Labelled photos from "data_split", an image-classification folder in MahiiBamba/mini_project_medcheck. The possible labels are: broken, intact.

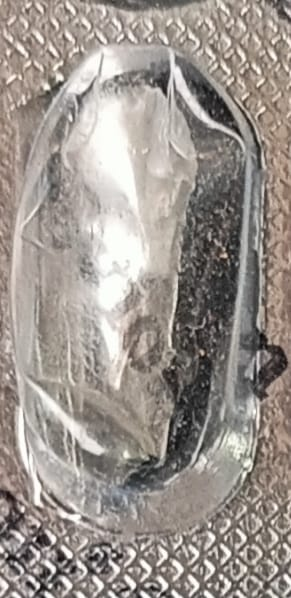
Label: broken

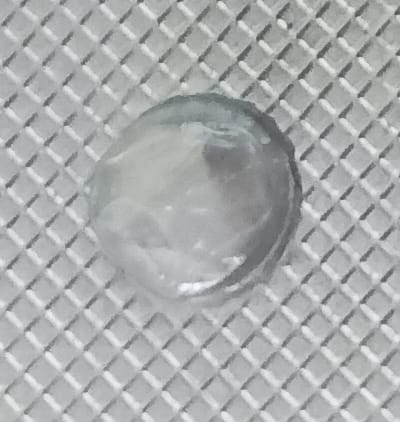
Label: broken

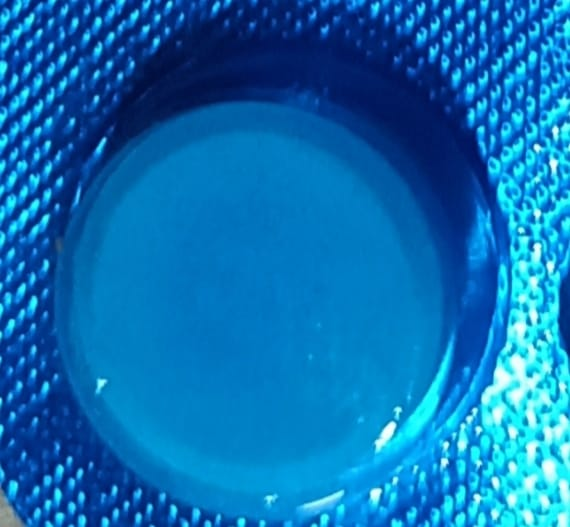
Label: intact

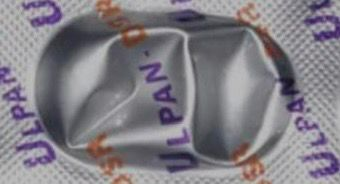
Label: broken

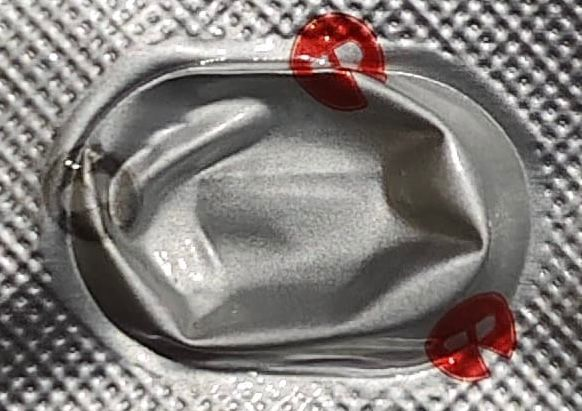
Label: broken

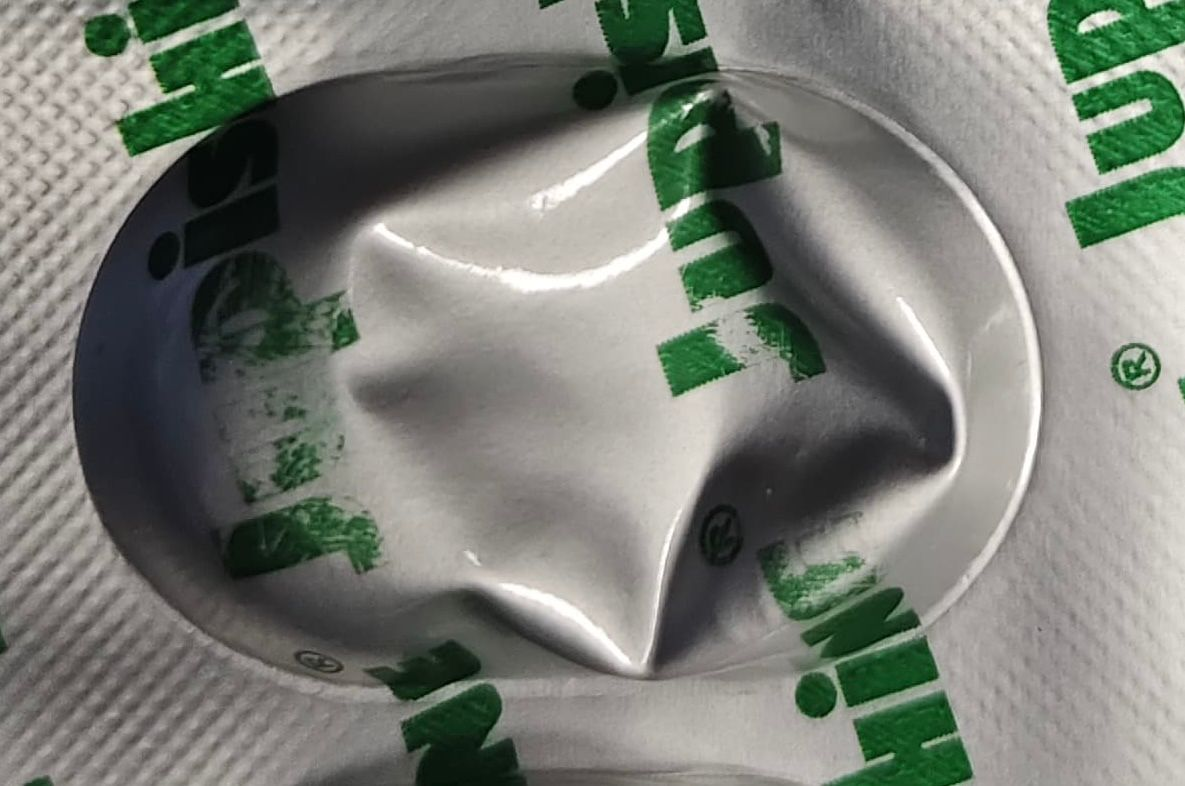
Label: broken
